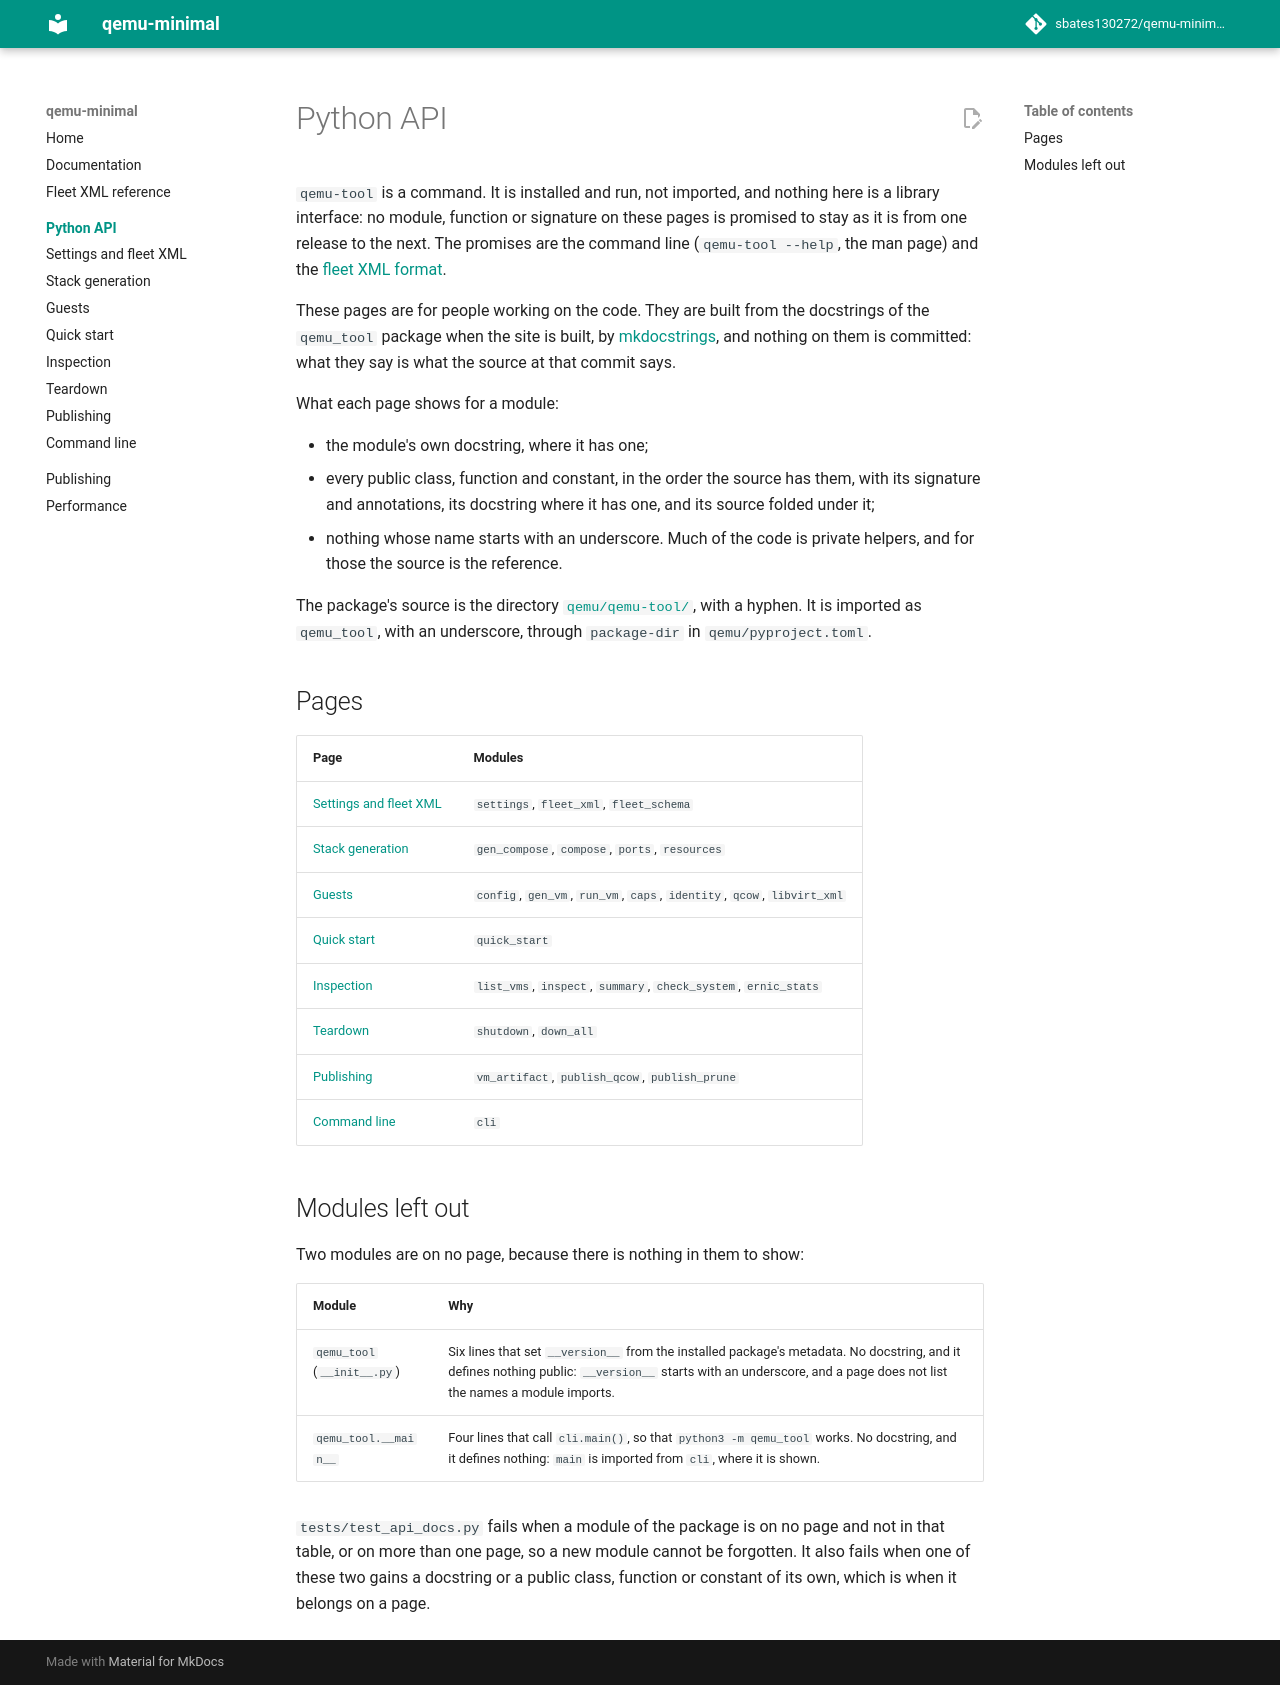

repository: sbates130272/qemu-minimal · page: api/index.html · generator: mkdocs

# Python API

`qemu-tool` is a command. It is installed and run, not imported, and nothing
here is a library interface: no module, function or signature on these pages
is promised to stay as it is from one release to the next. The promises are
the command line (`qemu-tool --help`, the man page) and the
[fleet XML format](../fleet-xml.md).

These pages are for people working on the code. They are built from the
docstrings of the `qemu_tool` package when the site is built, by
[mkdocstrings](https://mkdocstrings.github.io/), and nothing on them is
committed: what they say is what the source at that commit says.

What each page shows for a module:

- the module's own docstring, where it has one;
- every public class, function and constant, in the order the source has
  them, with its signature and annotations, its docstring where it has one,
  and its source folded under it;
- nothing whose name starts with an underscore. Much of the code is private
  helpers, and for those the source is the reference.

The package's source is the directory
[`qemu/qemu-tool/`](https://github.com/sbates130272/qemu-minimal/tree/main/qemu/qemu-tool),
with a hyphen. It is imported as `qemu_tool`, with an underscore, through
`package-dir` in `qemu/pyproject.toml`.

## Pages

| Page | Modules |
| --- | --- |
| [Settings and fleet XML](settings.md) | `settings`, `fleet_xml`, `fleet_schema` |
| [Stack generation](stacks.md) | `gen_compose`, `compose`, `ports`, `resources` |
| [Guests](guests.md) | `config`, `gen_vm`, `run_vm`, `caps`, `identity`, `qcow`, `libvirt_xml` |
| [Quick start](quick-start.md) | `quick_start` |
| [Inspection](inspection.md) | `list_vms`, `inspect`, `summary`, `check_system`, `ernic_stats` |
| [Teardown](teardown.md) | `shutdown`, `down_all` |
| [Publishing](publishing.md) | `vm_artifact`, `publish_qcow`, `publish_prune` |
| [Command line](cli.md) | `cli` |

## Modules left out

Two modules are on no page, because there is nothing in them to show:

| Module | Why |
| --- | --- |
| `qemu_tool` (`__init__.py`) | Six lines that set `__version__` from the installed package's metadata. No docstring, and it defines nothing public: `__version__` starts with an underscore, and a page does not list the names a module imports. |
| `qemu_tool.__main__` | Four lines that call `cli.main()`, so that `python3 -m qemu_tool` works. No docstring, and it defines nothing: `main` is imported from `cli`, where it is shown. |

`tests/test_api_docs.py` fails when a module of the package is on no page and
not in that table, or on more than one page, so a new module cannot be
forgotten. It also fails when one of these two gains a docstring or a public
class, function or constant of its own, which is when it belongs on a page.
